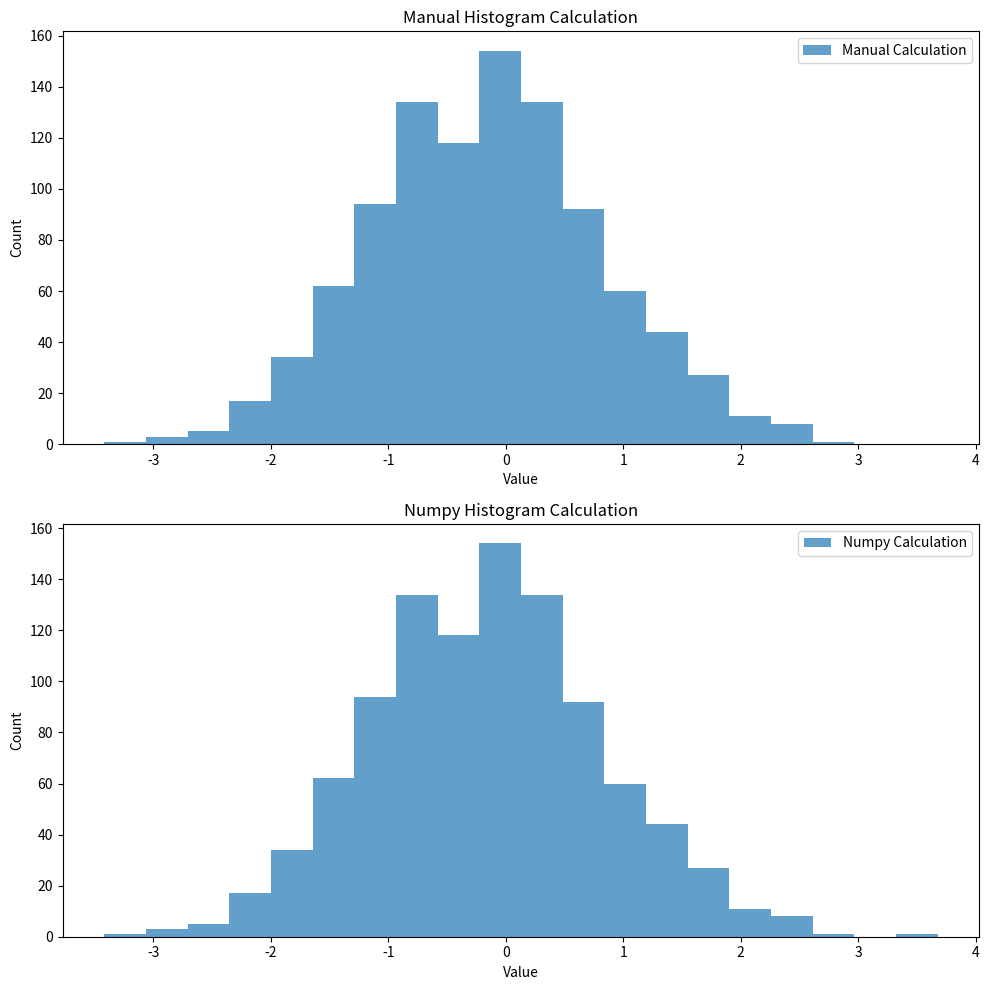

Source code (Python):
import numpy as np
import matplotlib.pyplot as plt

def calculate_histogram_manual(data: np.ndarray, bins: int = 10) -> tuple:
    """
    手动计算直方图
    
    Args:
        data: 输入数据
        bins: 箱数
        
    Returns:
        counts: 每个箱的计数
        edges: 箱的边界
    """
    # 1. 确定数据范围
    min_value = np.min(data)
    max_value = np.max(data)
    
    # 2. 计算箱宽和边界
    bin_width = (max_value - min_value) / bins
    edges = np.linspace(min_value, max_value, bins + 1)
    
    # 3. 初始化计数数组
    counts = np.zeros(bins)
    
    # 4. 对每个数据点进行计数
    for value in data:
        for i in range(bins):
            if edges[i] <= value < edges[i + 1]:
                counts[i] += 1
                break
    
    return counts, edges

def plot_histogram_comparison(data: np.ndarray, bins: int = 10):
    """
    比较手动计算和numpy计算的直方图
    
    Args:
        data: 输入数据
        bins: 箱数
    """
    # 手动计算直方图
    counts_manual, edges_manual = calculate_histogram_manual(data, bins)
    
    # numpy计算直方图
    counts_numpy, edges_numpy = np.histogram(data, bins=bins)
    
    # 创建子图
    fig, (ax1, ax2) = plt.subplots(2, 1, figsize=(10, 10))
    
    # 绘制手动计算的直方图
    ax1.bar(edges_manual[:-1], counts_manual, width=np.diff(edges_manual)[0],
            alpha=0.7, label='Manual Calculation')
    ax1.set_title('Manual Histogram Calculation')
    ax1.set_xlabel('Value')
    ax1.set_ylabel('Count')
    ax1.legend()
    
    # 绘制numpy计算的直方图
    ax2.bar(edges_numpy[:-1], counts_numpy, width=np.diff(edges_numpy)[0],
            alpha=0.7, label='Numpy Calculation')
    ax2.set_title('Numpy Histogram Calculation')
    ax2.set_xlabel('Value')
    ax2.set_ylabel('Count')
    ax2.legend()
    
    plt.tight_layout()
    plt.show()
    
    # 打印计算结果比较
    print("手动计算的结果:")
    print("Counts:", counts_manual)
    print("Edges:", edges_manual)
    print("\nNumpy计算的结果:")
    print("Counts:", counts_numpy)
    print("Edges:", edges_numpy)

def example_usage():
    """
    示例使用
    """
    # 创建示例数据
    np.random.seed(42)
    data = np.random.normal(0, 1, 1000)  # 1000个正态分布随机数
    
    # 比较直方图计算结果
    plot_histogram_comparison(data, bins=20)

if __name__ == "__main__":
    example_usage() 